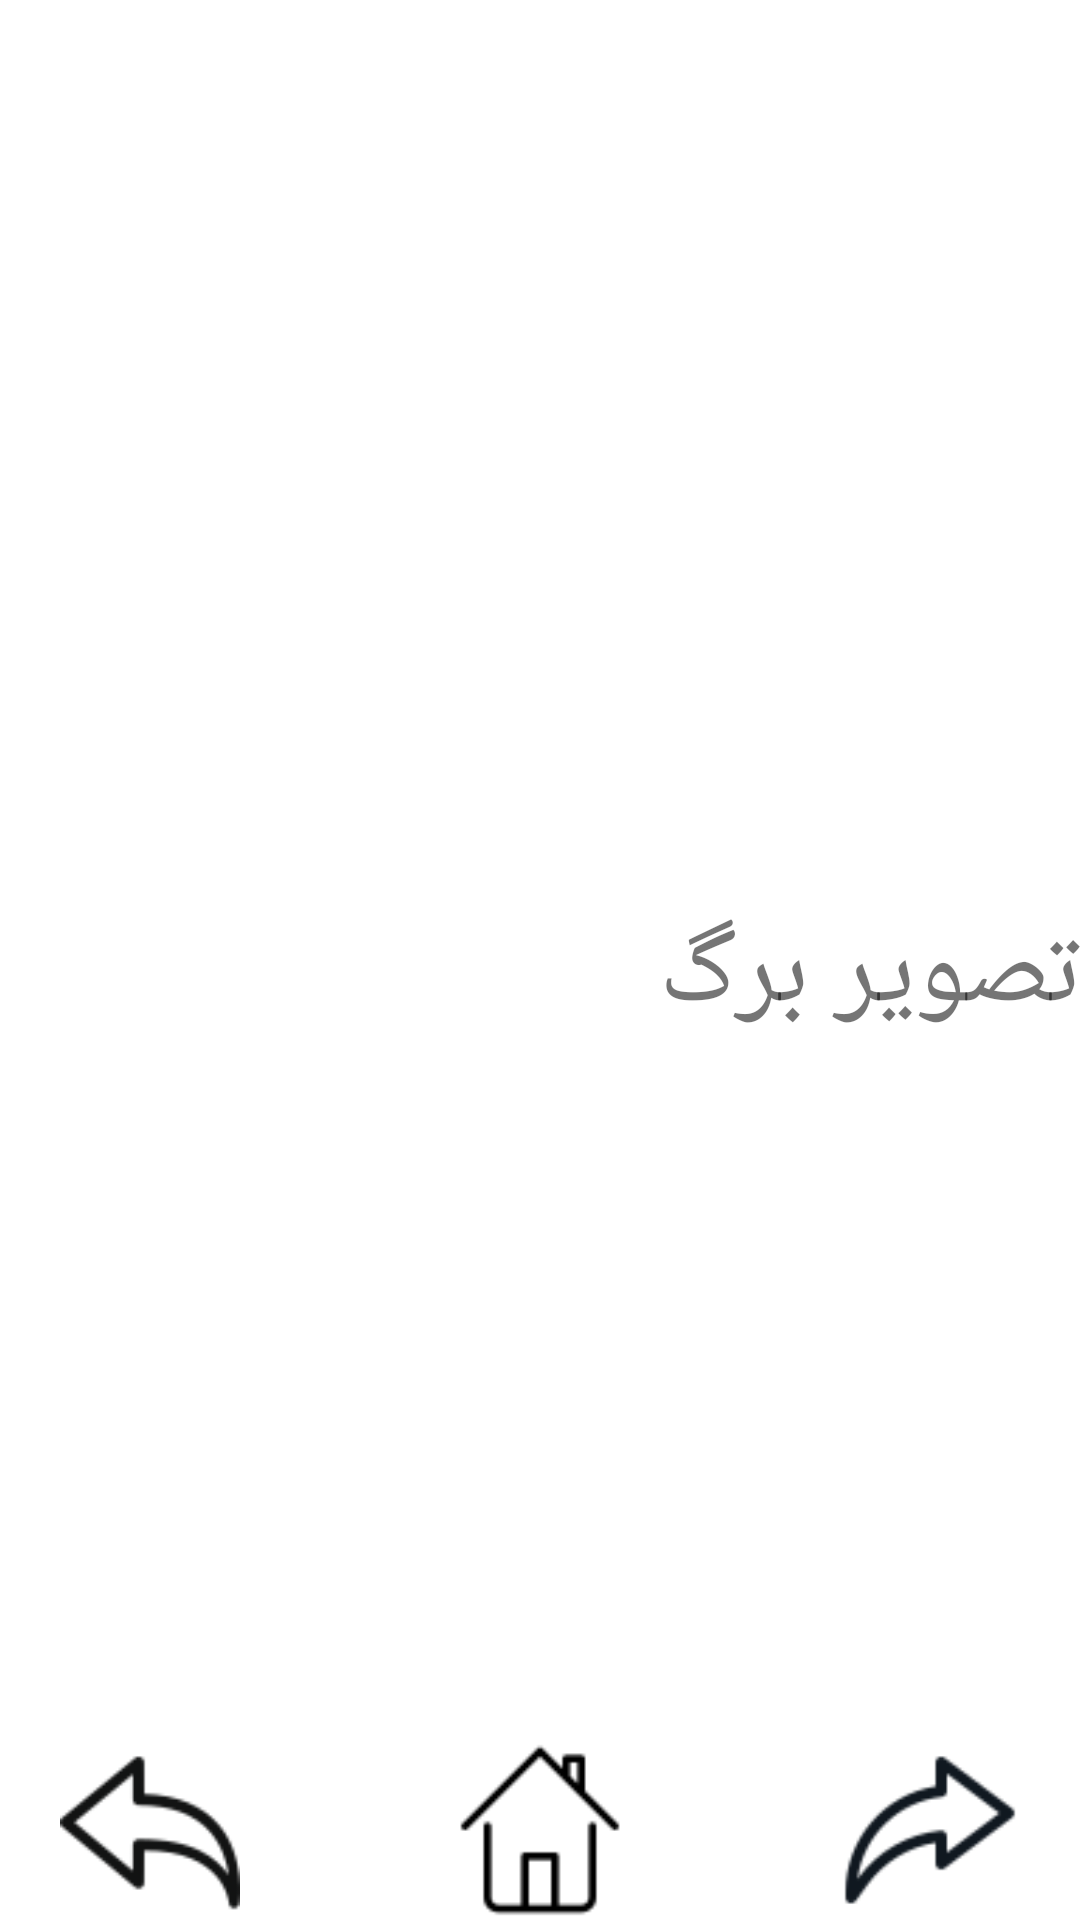

Layout XML and referenced resources for this Android screen:
<!-- AndroidManifest.xml: application theme Theme.CryptoExchanger -->
<!-- res/layout/activity_currency.xml -->
<?xml version="1.0" encoding="utf-8"?>
<RelativeLayout xmlns:android="http://schemas.android.com/apk/res/android"
    xmlns:app="http://schemas.android.com/apk/res-auto"
    xmlns:tools="http://schemas.android.com/tools"
    android:layout_width="match_parent"
    android:layout_height="match_parent"
    tools:context=".C">

    <ScrollView
        android:layout_width="match_parent"
        android:layout_height="match_parent">
        <RelativeLayout
            android:layout_width="match_parent"
            android:layout_height="match_parent">
            <ImageView
                android:id="@+id/image"
                android:layout_width="match_parent"
                android:layout_height="300dp"
                android:src=""
                android:scaleType="centerCrop"
                />
            <TextView
                android:id="@+id/description"
                android:layout_width="match_parent"
                android:layout_height="wrap_content"
                android:text="تصویر برگ"
                android:textSize="36sp"
                android:layout_below="@+id/image"
                />
        </RelativeLayout>
    </ScrollView>



    <ImageView
        android:id="@+id/nextBtn"
        android:layout_width="100dp"
        android:layout_height="60dp"
        android:src="@mipmap/nexticon"
        android:layout_alignParentBottom="true"
        android:layout_alignParentRight="true"
        android:onClick="showNextImage"
        />
    <ImageView
        android:id="@+id/homeBtn"
        android:layout_width="100dp"
        android:layout_height="60dp"
        android:src="@mipmap/home"
        android:layout_alignParentBottom="true"
        android:layout_centerHorizontal="true"
        android:onClick="showHomeActivity"
        />
    <ImageView
        android:id="@+id/backBtn"
        android:layout_width="100dp"
        android:layout_height="60dp"
        android:src="@mipmap/previousicon"
        android:layout_alignParentBottom="true"
        android:layout_alignParentLeft="true"
        android:onClick="showBackImage"
        />

</RelativeLayout>
<!-- resources referenced by this layout -->
<resources>
  <!-- mipmap home: png bitmap (mipmap-anydpi-v26, 674 bytes) -->
  <!-- mipmap nexticon: png bitmap (mipmap-anydpi-v26, 1293 bytes) -->
  <!-- mipmap previousicon: png bitmap (mipmap-anydpi-v26, 1623 bytes) -->
  <style name="Theme.CryptoExchanger" parent="Theme.MaterialComponents.DayNight.DarkActionBar">
          
          <item name="colorPrimary">@color/purple_500</item>
          <item name="colorPrimaryVariant">@color/purple_700</item>
          <item name="colorOnPrimary">@color/white</item>
          
          <item name="colorSecondary">@color/teal_200</item>
          <item name="colorSecondaryVariant">@color/teal_700</item>
          <item name="colorOnSecondary">@color/black</item>
          
          <item name="android:statusBarColor" tools:targetApi="l">?attr/colorPrimaryVariant</item>
          
      </style>
  <!-- not gathered from this repository: default colours our renderer supplied (Android Studio template values) -->
  <color name="purple_500">#FF6200EE</color>
  <color name="purple_700">#FF3700B3</color>
  <color name="teal_200">#FF03DAC5</color>
  <color name="teal_700">#FF018786</color>
  <color name="black">#FF000000</color>
  <color name="white">#FFFFFFFF</color>
</resources>
